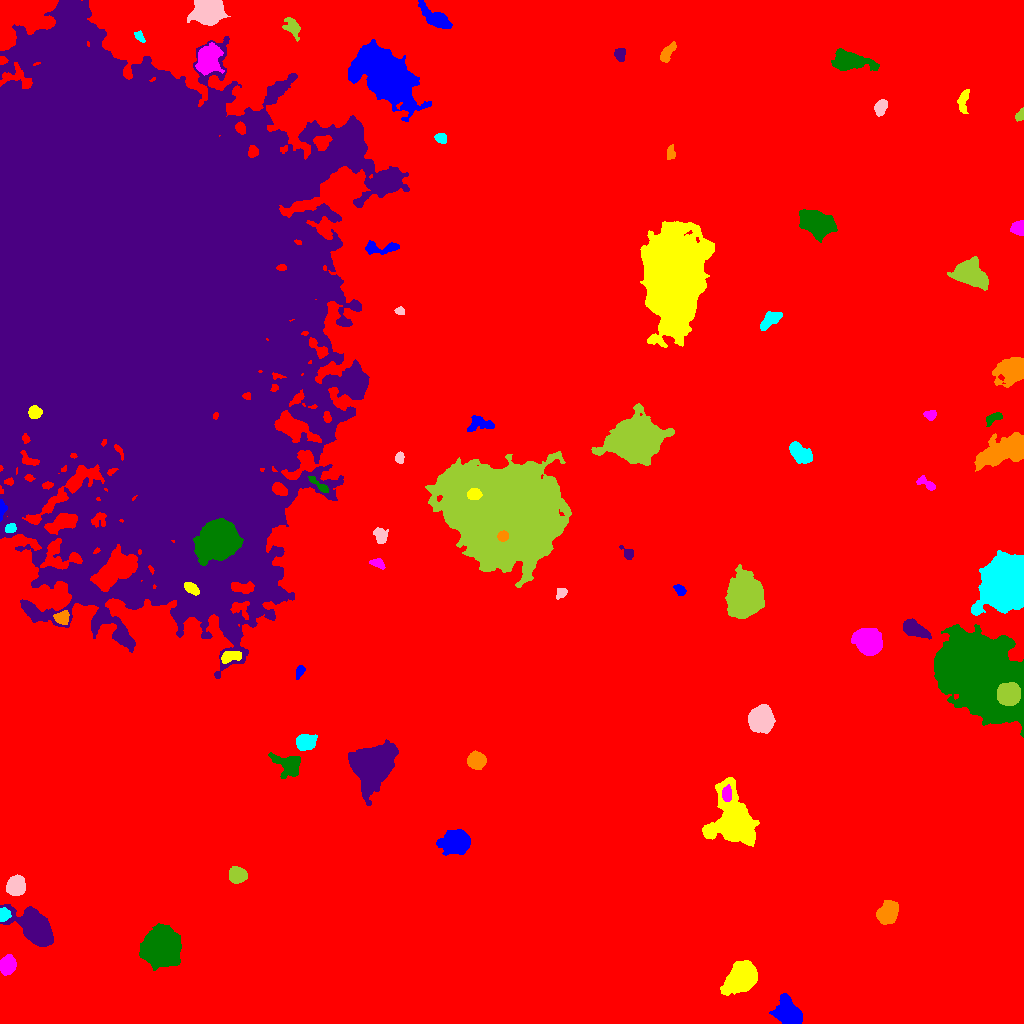

Data behind this chart, as committed beside it:
ID, X, Y, A, B, theta, total_flux, mu_max, mu_median, mu_mean, R_fwhm, R_e, R10, R90, x_start, x_end, y_start, y_end, area, greylevel
0, 561.6, 510.3, 307.3, 263.9, 1.059, 4811304, 127.0, 5.0, 5.896, 9.441, 258.8, 96.66, 414.1, 0, 1023, 0, 1023, 816055, 5.896
1, 788.8, 10.24, 6.958, 4.976, -0.9002, 6044, 25.0, 9.0, 9.764, 7.878, 7.069, 2.821, 11.41, 769, 802, 0, 30, 619, 23.76
2, 742.2, 46.71, 6.616, 5.403, 0.9166, 22954, 94.0, 16.0, 25.56, 7.777, 7.269, 2.877, 12.35, 720, 757, 28, 63, 898, 39.56
3, 7.637, 58.28, 3.981, 3.246, 1.264, 4796, 46.0, 14.0, 16.83, 5.382, 4.549, 1.871, 7.464, 0, 16, 48, 69, 285, 30.83
4, 160.6, 75.09, 7.192, 6.9, 0.4558, 63376, 206.0, 22.0, 43.83, 7.979, 8.311, 3.141, 15.24, 139, 181, 53, 100, 1446, 56.83
5, 34.94, 95.13, 9.802, 5.643, -0.7579, 21118, 58.0, 13.0, 18.72, 10.01, 8.649, 3.478, 14.38, 0, 53, 77, 119, 1128, 32.72
6, 886.9, 110.4, 5.382, 3.983, 0.948, 5706, 35.0, 11.0, 13.27, 6.457, 5.781, 2.257, 9.525, 876, 898, 99, 123, 430, 26.27
7, 3.324, 108.3, 3.007, 2.375, 1.559, 389.0, 8.0, 3.0, 2.86, 4.107, 3.241, 1.262, 5.078, 0, 11, 102, 116, 136, 25.86
8, 15.98, 137.9, 4.266, 3.98, 1.243, 5316, 42.0, 13.0, 15.36, 5.726, 5.232, 2.034, 8.538, 6, 25, 128, 149, 346, 29.36
9, 237.3, 148.3, 3.769, 3.367, -0.1101, 4755, 46.0, 15.0, 17.55, 5.352, 4.549, 1.784, 7.334, 229, 247, 140, 157, 271, 31.55
10, 601.8, 138.4, 7.58, 4.754, -0.9249, 10330, 41.0, 10.0, 13.16, 8.215, 7.247, 2.877, 11.77, 587, 620, 121, 168, 785, 27.16
11, 456.7, 181.9, 5.785, 5.111, 0.1168, 19983, 92.0, 22.0, 29.83, 7.59, 6.699, 2.706, 11.18, 436, 470, 168, 194, 670, 41.83
12, 735.4, 201.3, 12.24, 7.798, -1.212, 31228, 91.0, 8.0, 16.87, 7.979, 9.184, 3.432, 18.25, 702, 759, 177, 246, 1851, 29.87
13, 726.5, 229.3, 3.481, 2.234, 1.545, 641.0, 9.0, 5.0, 4.451, 4.853, 3.613, 1.493, 5.557, 722, 731, 222, 239, 144, 31.45
14, 289.6, 257.6, 6.579, 4.917, -0.4687, 3043, 20.0, 5.0, 6.615, 6.077, 5.809, 2.257, 10.09, 268, 300, 245, 271, 460, 19.62
15, 371.8, 257.3, 7.974, 6.939, 0.9245, 60004, 199.0, 15.0, 34.35, 7.756, 8.425, 3.192, 15.83, 348, 398, 218, 284, 1747, 48.35
16, 476.4, 262.7, 3.885, 3.519, 0.001475, 4378, 40.0, 13.0, 15.04, 5.614, 4.72, 1.871, 7.632, 467, 486, 254, 273, 291, 29.04
17, 305.3, 281.5, 4.608, 3.529, 0.0392, 2430, 19.0, 8.0, 8.073, 5.997, 5.171, 2.034, 8.137, 296, 317, 273, 289, 301, 25.07
18, 760.5, 304.6, 5.394, 5.108, -1.34, 11490, 57.0, 14.0, 18.62, 6.91, 6.507, 2.523, 11.07, 748, 775, 290, 319, 617, 31.62
19, 1009, 329.3, 4.786, 4.591, 0.3494, 27000, 165.0, 45.0, 55.21, 6.507, 5.944, 2.326, 9.788, 997, 1020, 318, 341, 489, 113.2
20, 453.1, 346.4, 3.151, 1.757, -1.36, 302.0, 6.0, 3.0, 3.247, 4.334, 2.985, 1.262, 4.514, 449, 457, 339, 352, 93, 17.25
21, 299.9, 352.4, 3.239, 1.888, 1.051, 292.0, 7.0, 2.0, 2.891, 2.932, 2.821, 1.128, 4.82, 296, 305, 344, 358, 101, 16.89
22, 230.3, 367, 5.546, 2.543, 0.2415, 732.0, 8.0, 3.0, 3.553, 5.614, 4.442, 1.784, 6.91, 221, 241, 360, 372, 206, 24.55
23, 868.4, 383.5, 5.491, 4.95, -0.5299, 20201, 104.0, 19.0, 29.23, 6.794, 6.383, 2.523, 10.98, 851, 882, 368, 395, 691, 42.23
24, 982.3, 346.4, 20.88, 14.51, -0.7605, 125919, 115.0, 13.0, 20.33, 10.78, 19.29, 6.308, 34.3, 934, 1023, 286, 399, 6193, 33.33
25, 913.1, 395, 6.463, 3.26, -0.4635, 2841, 21.0, 6.0, 7.87, 5.67, 5.323, 2.111, 8.938, 903, 931, 384, 405, 361, 21.87
26, 62.02, 405.5, 3.352, 2.978, -0.04354, 1628, 20.0, 9.0, 9.198, 5.078, 3.989, 1.596, 6.232, 53, 69, 399, 413, 177, 30.2
27, 1006, 439.1, 9.654, 8.412, 1.177, 95552, 239.0, 19.0, 39.63, 8.425, 9.918, 3.613, 19.45, 971, 1023, 408, 473, 2411, 55.63
28, 561.1, 430.8, 2.455, 2.107, 0.6659, 373.0, 11.0, 3.0, 3.552, 2.706, 2.764, 0.9772, 4.618, 556, 567, 424, 435, 105, 20.55
29, 744.1, 426.7, 8.775, 7.015, 1.397, 39856, 94.0, 18.0, 26.88, 9.869, 9.575, 3.742, 16.53, 725, 764, 405, 459, 1483, 39.88
30, 367.6, 425.9, 4.815, 2.633, -0.1273, 961.0, 9.0, 5.0, 4.878, 5.726, 4.549, 1.784, 6.933, 358, 378, 420, 432, 197, 17.88
31, 680, 433.3, 3.03, 2.08, -0.7515, 316.0, 6.0, 3.0, 2.873, 4.297, 3.192, 1.262, 5.015, 673, 686, 428, 439, 110, 16.87
32, 191.4, 434.9, 3.725, 2.155, -0.5487, 1185, 16.0, 7.0, 7.745, 4.82, 3.656, 1.493, 5.726, 184, 199, 428, 441, 153, 54.75
33, 377.9, 460.1, 3.603, 2.006, -0.3732, 348.0, 6.0, 3.0, 2.876, 4.687, 3.385, 1.262, 5.171, 369, 385, 454, 465, 121, 16.88
34, 218.1, 484.2, 8.015, 7.396, 0.6236, 35930, 94.0, 13.0, 22.68, 9.202, 9.219, 3.568, 16.32, 193, 243, 458, 505, 1584, 80.68
35, 628, 469.7, 3.604, 2.26, -0.8639, 311.0, 6.0, 2.0, 2.658, 4.297, 3.241, 1.262, 5.14, 619, 633, 464, 478, 117, 16.66
36, 502.7, 487.2, 2.577, 2.261, 0.5925, 1534, 32.0, 13.0, 14.07, 3.868, 3.141, 1.262, 4.886, 497, 508, 482, 493, 109, 137.1
37, 10.34, 495, 2.563, 1.989, 0.4687, 361.0, 8.0, 3.5, 3.61, 3.989, 2.932, 1.128, 4.514, 5, 16, 491, 500, 100, 26.61
38, 380.3, 487.9, 4.063, 2.771, -1.147, 786.0, 10.0, 4.0, 4.203, 5.171, 4.146, 1.493, 6.457, 373, 388, 480, 496, 187, 18.2
39, 503.6, 509.8, 23.5, 20.22, -0.4652, 335498, 197.0, 16.0, 29.42, 12.74, 24.59, 8.098, 45.15, 425, 571, 436, 572, 11402, 41.42
40, 590.1, 528.5, 4.811, 3.843, -0.2173, 2583, 18.0, 7.0, 7.597, 6.77, 5.412, 2.185, 8.482, 578, 602, 518, 539, 340, 21.6
41, 1.686, 513.1, 4.631, 1.663, 1.47, 395.0, 9.0, 3.0, 3.692, 3.432, 2.985, 1.128, 4.918, 0, 7, 502, 524, 107, 25.69
42, 474.3, 529.5, 3.134, 2.471, 0.1103, 1184, 18.0, 7.5, 7.789, 4.652, 3.568, 1.382, 5.642, 467, 482, 524, 535, 152, 81.79
43, 926.2, 540.1, 5.46, 2.084, -0.5216, 409.0, 8.0, 3.0, 2.691, 3.432, 3.742, 1.262, 5.89, 916, 935, 533, 548, 152, 16.69
44, 320.6, 537.1, 6.533, 1.591, -0.6838, 337.0, 7.0, 2.0, 2.324, 3.432, 3.192, 1.262, 5.232, 308, 328, 531, 547, 145, 24.32
45, 115.2, 746.4, 111.5, 68.31, -1.332, 5842361, 220.0, 18.0, 35.37, 63, 86.47, 31.58, 171.6, 0, 409, 345, 1023, 165194, 47.37
46, 1004, 573.5, 13.66, 5.587, 0.3969, 6821, 15.0, 6.0, 6.042, 11.82, 10.16, 3.949, 15.52, 974, 1023, 552, 591, 1129, 20.04
47, 799.2, 571.1, 6.191, 3.275, -0.6929, 2089, 17.0, 5.0, 5.677, 4.853, 5.352, 1.954, 8.921, 789, 812, 560, 582, 368, 19.68
48, 399.6, 565.7, 2.66, 1.936, -1.547, 430.0, 10.0, 4.0, 4.526, 3.742, 2.877, 1.128, 4.583, 395, 404, 560, 572, 95, 18.53
49, 635.2, 582.4, 9.374, 7.932, 0.3039, 81458, 235.0, 13.0, 34.44, 7.878, 9.305, 3.478, 18.67, 591, 674, 558, 620, 2365, 47.44
50, 535.8, 591.9, 3.232, 1.569, 0.2455, 236.0, 6.0, 2.0, 2.593, 3.785, 2.706, 0.9772, 4.334, 528, 541, 588, 596, 91, 17.59
51, 479.1, 599.1, 7.503, 3.737, 0.03901, 663.0, 5.0, 2.0, 2.456, 6.283, 5.262, 2.111, 8.019, 467, 494, 592, 608, 270, 16.46
52, 34.53, 611, 3.002, 2.918, 0.7061, 1114, 15.0, 6.0, 7.051, 4.583, 3.785, 1.493, 5.997, 28, 42, 605, 618, 158, 53.05
53, 930.2, 608.7, 2.943, 2.226, 0.005008, 397.0, 7.0, 4.0, 3.577, 4.406, 3.241, 1.262, 4.951, 923, 936, 603, 613, 111, 17.58
54, 993.4, 605.3, 5.273, 2.235, 0.5083, 511.0, 8.0, 3.0, 3.549, 4.37, 3.785, 1.493, 5.971, 986, 1002, 597, 611, 144, 21.55
55, 352.8, 641.1, 4.623, 4.16, 0.2449, 12380, 92.0, 20.0, 26.97, 5.726, 5.47, 2.111, 9.202, 340, 366, 630, 652, 459, 49.97
56, 1013, 653.8, 5.671, 5.054, 0.592, 12006, 72.0, 10.0, 17.23, 6.077, 6.206, 2.326, 10.67, 992, 1023, 636, 666, 697, 30.23
57, 770.4, 703.7, 6.298, 2.721, 0.6886, 979.0, 8.0, 3.0, 3.694, 6.333, 4.886, 1.954, 7.756, 760, 782, 693, 712, 265, 17.69
58, 399.7, 712.6, 2.233, 1.67, -0.03542, 215.0, 8.0, 3.0, 2.986, 2.877, 2.394, 0.7979, 3.909, 394, 404, 709, 717, 72, 19.99
59, 968.6, 750.3, 7.008, 4.968, -0.4441, 17405, 77.0, 15.0, 22.63, 7.442, 6.91, 2.764, 11.93, 947, 988, 733, 767, 769, 35.63
... 22 more rows
